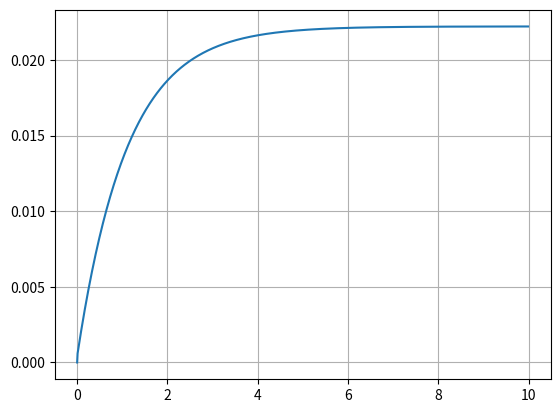

Recreate this plot in Python.
import numpy as np
import matplotlib.pyplot as pp



def integrate_curve(a, b, c, u, times):
    vs = np.zeros(len(times))
    for i in range(0, len(times) - 1):
        dt = times[i + 1] - times[i]
        dv = -a * vs[i] + b * u + c * np.sign(vs[i])
        # print('dv: {}'.format(dv))
        vs[i + 1] = vs[i] + dv * dt
    return vs

if __name__ == "__main__":
    dt = 0.01
    times = np.arange(0, 10, dt)
    vs = integrate_curve(.9, 0.01, -0.04, 6.0, times)
    pp.plot(times, vs)
    pp.grid(True)
    pp.show()


